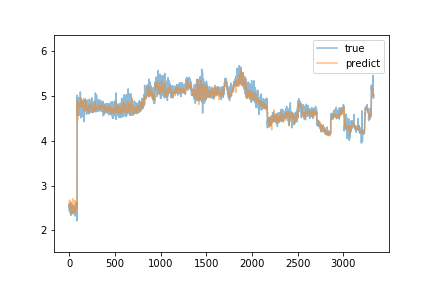

Data behind this chart, as committed beside it:
true, predict
2.44, 2.537
2.58, 2.525
2.54, 2.598
2.57, 2.678
2.47, 2.614
2.53, 2.619
2.56, 2.51
2.59, 2.506
2.45, 2.624
2.52, 2.379
2.6, 2.384
2.53, 2.57
2.51, 2.518
2.54, 2.506
2.52, 2.517
2.59, 2.541
2.61, 2.64
2.33, 2.533
2.54, 2.567
2.53, 2.563
2.52, 2.626
2.51, 2.548
2.52, 2.547
2.49, 2.619
2.56, 2.643
2.47, 2.57
2.43, 2.496
2.57, 2.552
2.49, 2.457
2.47, 2.443
2.46, 2.375
2.47, 2.393
2.47, 2.537
2.5, 2.54
2.51, 2.473
2.51, 2.501
2.45, 2.564
2.54, 2.614
2.48, 2.705
2.53, 2.524
2.45, 2.424
2.4, 2.526
2.51, 2.602
2.37, 2.618
2.48, 2.606
2.55, 2.587
2.5, 2.413
2.53, 2.467
2.49, 2.61
2.48, 2.534
2.48, 2.556
2.47, 2.576
2.52, 2.464
2.44, 2.414
2.53, 2.453
2.5, 2.622
2.5, 2.482
2.47, 2.386
2.42, 2.446
2.52, 2.421
... 3,274 more rows
